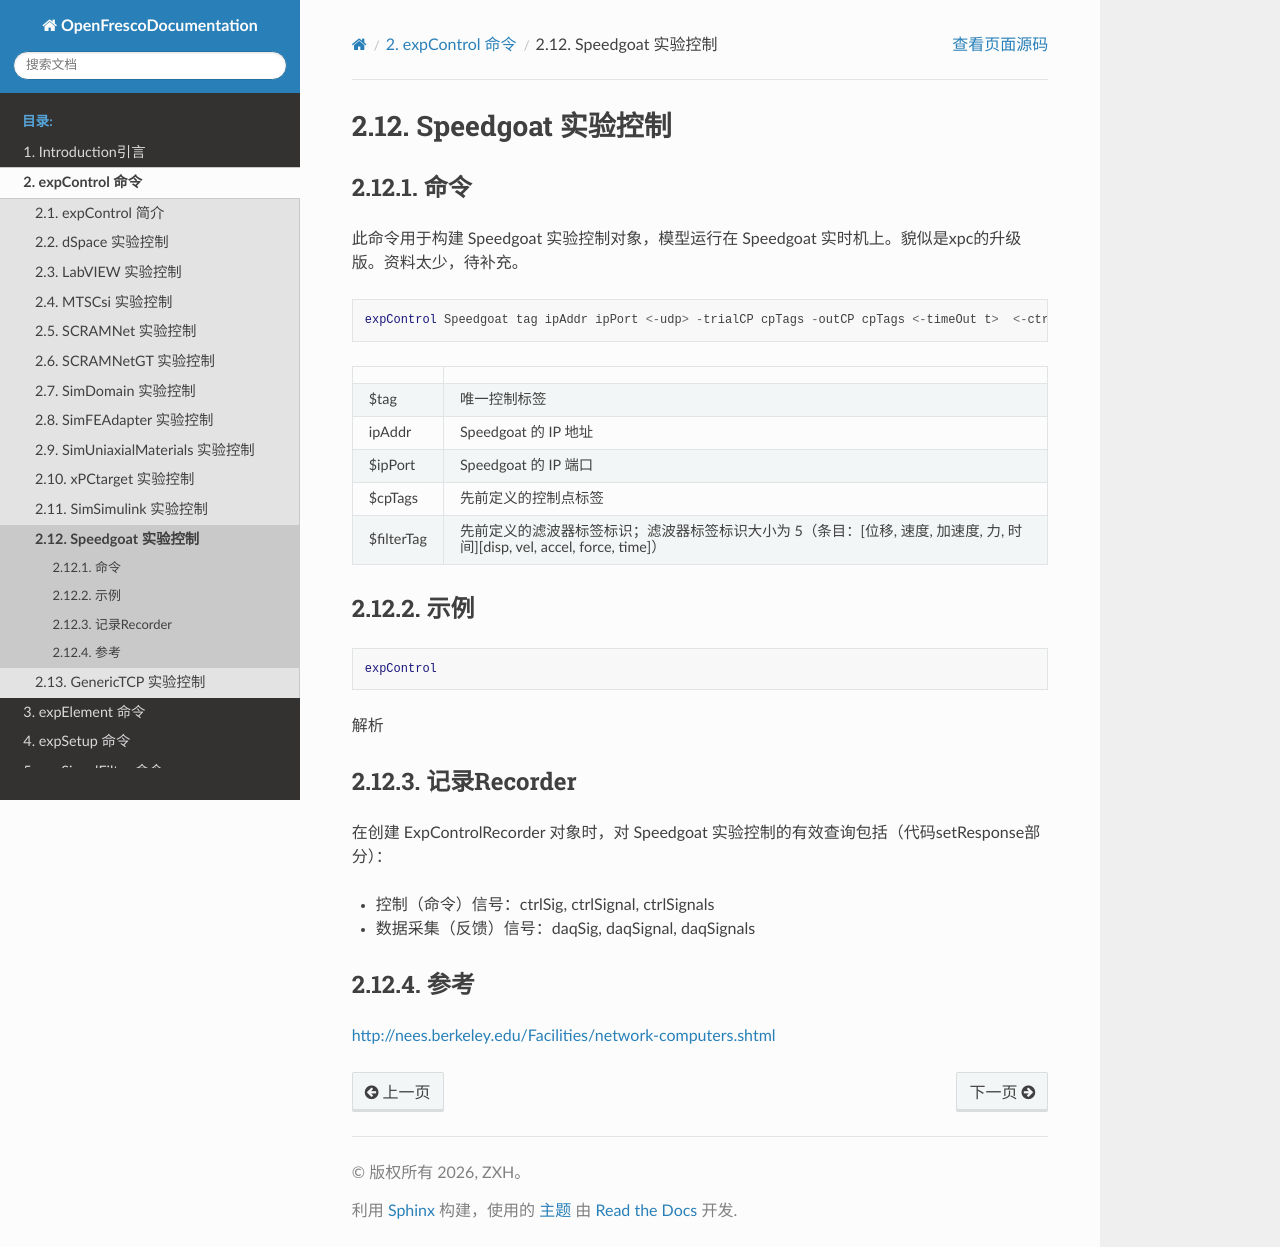

repository: zxh804159854/OpenFrescoDocumentation · page: expControl/Speedgoat.html · generator: sphinx

# Speedgoat 实验控制

## 命令

此命令用于构建 Speedgoat 实验控制对象，模型运行在 Speedgoat 实时机上。貌似是xpc的升级版。资料太少，待补充。

```tcl
expControl Speedgoat tag ipAddr ipPort <-udp> -trialCP cpTags -outCP cpTags <-timeOut t>  <-ctrlFilters (5 $filterTag)> <-daqFilters (5 $filterTag)>
```

|             |                                                                                                                             |
|:------------|:----------------------------------------------------------------------------------------------------------------------------|
| \$tag       | 唯一控制标签                                                                                                                |
| ipAddr      | Speedgoat 的 IP 地址                                                                                                        |
| \$ipPort    | Speedgoat 的 IP 端口                                                                                                        |
| \$cpTags    | 先前定义的控制点标签                                                                                                        |
| \$filterTag | 先前定义的滤波器标签标识；滤波器标签标识大小为 5（条目：\[位移, 速度, 加速度, 力, 时间\]\[disp, vel, accel, force, time\]） |

## 示例
```tcl
expControl 
```
解析

## 记录Recorder

在创建 ExpControlRecorder 对象时，对 Speedgoat 实验控制的有效查询包括（代码setResponse部分）：

- 控制（命令）信号：ctrlSig, ctrlSignal, ctrlSignals

- 数据采集（反馈）信号：daqSig, daqSignal, daqSignals

## 参考

<http://nees.berkeley.edu/Facilities/network-computers.shtml>
